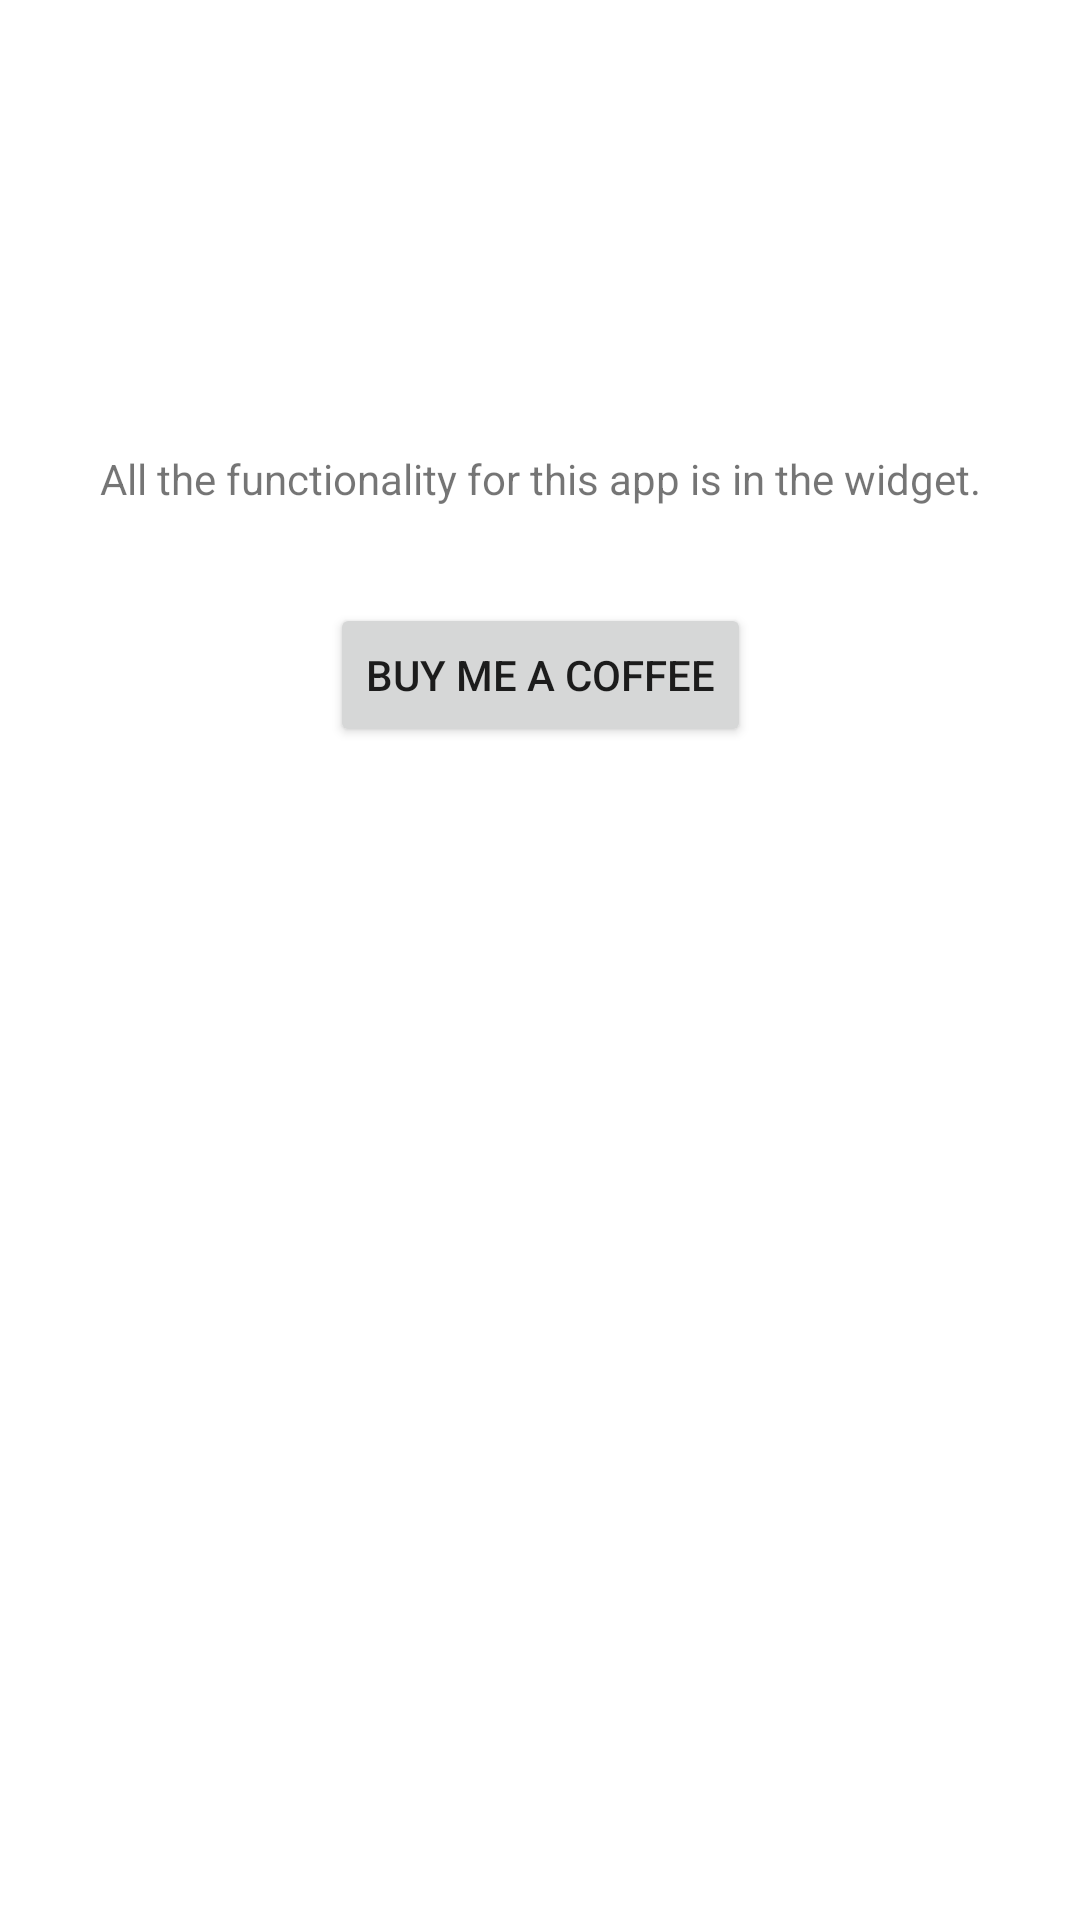

Android layout source for this screen:
<!-- AndroidManifest.xml: application theme Theme.MarkdownWidget -->
<!-- res/layout/fragment_main.xml -->
<?xml version="1.0" encoding="utf-8"?>
<androidx.constraintlayout.widget.ConstraintLayout xmlns:android="http://schemas.android.com/apk/res/android"
    xmlns:app="http://schemas.android.com/apk/res-auto"
    xmlns:tools="http://schemas.android.com/tools"
    android:id="@+id/constraintLayoutMain"
    android:layout_width="match_parent"
    android:layout_height="match_parent"
    tools:context=".MainFragment">

    <Button
        android:id="@+id/coffee"
        android:layout_width="wrap_content"
        android:layout_height="wrap_content"
        android:layout_marginStart="8dp"
        android:layout_marginTop="32dp"
        android:layout_marginEnd="8dp"
        android:text="@string/buy_me_a_coffee"
        app:layout_constraintEnd_toEndOf="parent"
        app:layout_constraintStart_toStartOf="parent"
        app:layout_constraintTop_toBottomOf="@+id/textView" />

    <TextView
        android:id="@+id/textView"
        android:layout_width="wrap_content"
        android:layout_height="wrap_content"
        android:layout_marginStart="8dp"
        android:layout_marginTop="150dp"
        android:layout_marginEnd="8dp"
        android:text="@string/info_functionality_in_widget"
        app:layout_constraintEnd_toEndOf="parent"
        app:layout_constraintStart_toStartOf="parent"
        app:layout_constraintTop_toTopOf="parent" />

</androidx.constraintlayout.widget.ConstraintLayout>
<!-- resources referenced by this layout -->
<resources>
  <string name="buy_me_a_coffee">Buy Me a Coffee</string>
  <string name="info_functionality_in_widget">All the functionality for this app is in the widget.</string>
  <style name="Theme.MarkdownWidget" parent="Theme.MaterialComponents.DayNight.DarkActionBar">
          
          <item name="colorPrimary">@color/purple_500</item>
          <item name="colorPrimaryVariant">@color/purple_700</item>
          <item name="colorOnPrimary">@color/white</item>
          
          <item name="colorSecondary">@color/teal_200</item>
          <item name="colorSecondaryVariant">@color/teal_700</item>
          <item name="colorOnSecondary">@color/black</item>
          
          <item name="android:statusBarColor">?attr/colorPrimaryVariant</item>
          
      </style>
  <!-- not gathered from this repository: default colours our renderer supplied (Android Studio template values) -->
  <color name="purple_500">#FF6200EE</color>
  <color name="purple_700">#FF3700B3</color>
  <color name="teal_200">#FF03DAC5</color>
  <color name="teal_700">#FF018786</color>
  <color name="black">#FF000000</color>
  <color name="white">#FFFFFFFF</color>
</resources>
